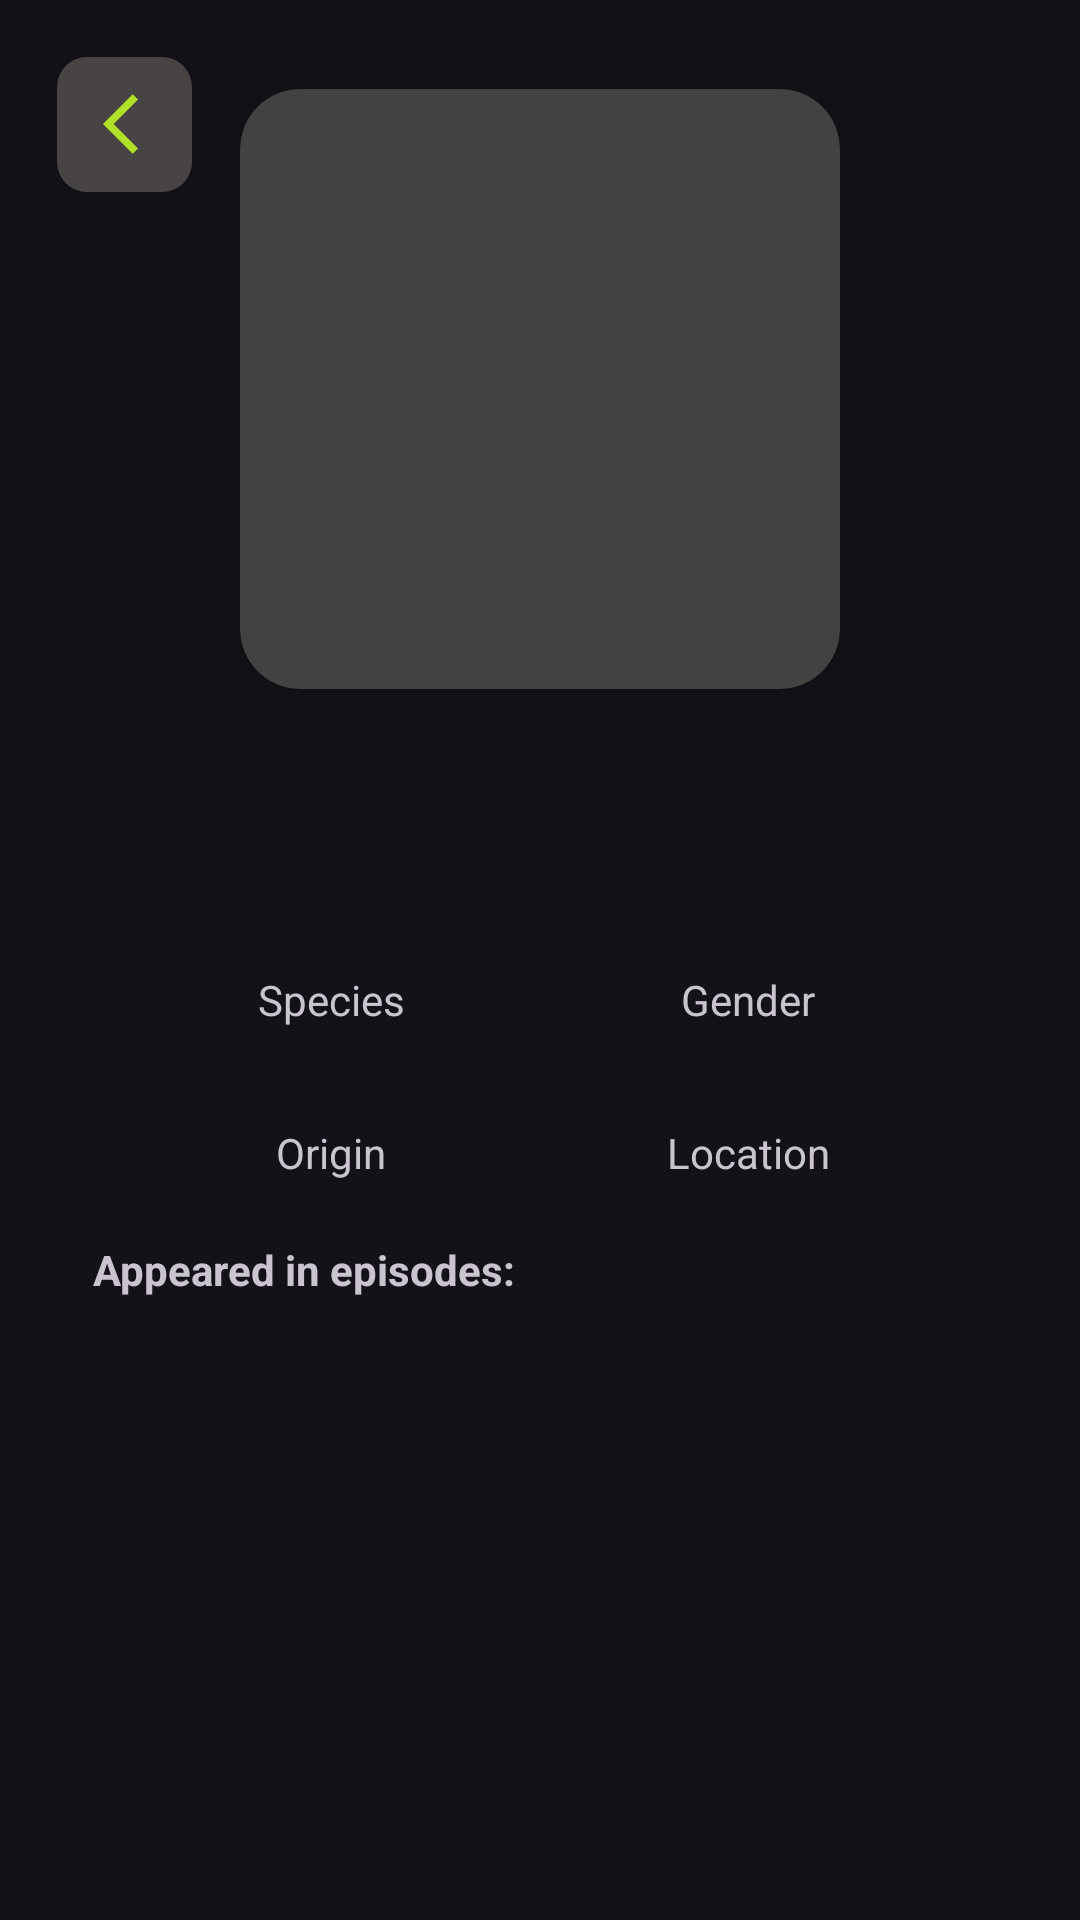

Here is an Android app screen rendered from its layout file. Give the layout XML and the strings, colors and styles it references.
<!-- AndroidManifest.xml: application theme Theme.RickAndMorty -->
<!-- res/layout/activity_character_detail.xml -->
<?xml version="1.0" encoding="utf-8"?>
<layout xmlns:android="http://schemas.android.com/apk/res/android"
    xmlns:app="http://schemas.android.com/apk/res-auto">
    <androidx.constraintlayout.widget.ConstraintLayout
        android:layout_width="match_parent"
        android:layout_height="match_parent"
        android:padding="16dp">

        <ImageView
            android:id="@+id/go_back_btn"
            android:layout_width="45dp"
            android:layout_height="45dp"
            android:layout_marginStart="3dp"
            android:layout_marginTop="3dp"
            android:layout_marginEnd="10dp"
            android:background="@drawable/back_arrow_drawable"
            android:elevation="5dp"
            app:layout_constraintStart_toStartOf="parent"
            app:layout_constraintTop_toTopOf="parent" />

        <androidx.cardview.widget.CardView
            android:id="@+id/characterImageCardView"
            android:layout_width="wrap_content"
            android:layout_height="wrap_content"
            app:cardCornerRadius="20dp"
            app:cardElevation="5dp"
            app:cardUseCompatPadding="true"
            app:layout_constraintTop_toTopOf="parent"
            app:layout_constraintStart_toStartOf="parent"
            app:layout_constraintEnd_toEndOf="parent">

            <ImageView
                android:id="@+id/characterImage"
                android:layout_width="200dp"
                android:layout_height="200dp"/>
        </androidx.cardview.widget.CardView>

        <TextView
            android:id="@+id/characterName"
            android:layout_width="0dp"
            android:layout_height="wrap_content"
            android:textSize="24sp"
            android:textStyle="bold"
            android:gravity="center"
            app:layout_constraintTop_toBottomOf="@id/characterImageCardView"
            app:layout_constraintStart_toStartOf="parent"
            app:layout_constraintEnd_toEndOf="parent"/>

        <LinearLayout
            android:id="@+id/characterStatusLayout"
            android:layout_width="match_parent"
            android:layout_height="wrap_content"
            android:orientation="horizontal"
            android:gravity="center"
            app:layout_constraintTop_toBottomOf="@id/characterName"
            app:layout_constraintStart_toStartOf="parent"
            app:layout_constraintEnd_toEndOf="parent">

            <View
                android:id="@+id/statusDot"
                android:layout_width="8dp"
                android:layout_height="8dp"
                android:layout_marginEnd="5sp"
                android:background="@drawable/status_dot"
                app:layout_constraintStart_toEndOf="@id/characterStatus"
                app:layout_constraintTop_toTopOf="@id/characterStatus"/>

            <TextView
                android:id="@+id/characterStatus"
                android:layout_width="wrap_content"
                android:layout_height="wrap_content"/>
        </LinearLayout>

        <LinearLayout
            android:id="@+id/characterSpeciesAndGenderLayout"
            android:layout_width="match_parent"
            android:layout_height="wrap_content"
            android:orientation="horizontal"
            android:layout_marginHorizontal="25dp"
            android:layout_marginTop="10dp"
            app:layout_constraintTop_toBottomOf="@id/characterStatusLayout"
            app:layout_constraintStart_toStartOf="parent"
            app:layout_constraintEnd_toEndOf="parent">

            <LinearLayout
                android:layout_width="0dp"
                android:layout_height="wrap_content"
                android:layout_weight="1"
                android:gravity="center"
                android:orientation="vertical">

                <TextView
                    android:id="@+id/characterSpecies"
                    android:layout_width="wrap_content"
                    android:layout_height="wrap_content"
                    android:gravity="center"
                    android:textStyle="bold"/>

                <TextView
                    android:layout_width="wrap_content"
                    android:layout_height="wrap_content"
                    android:text="@string/species" />
            </LinearLayout>

            <LinearLayout
                android:layout_width="0dp"
                android:layout_height="wrap_content"
                android:layout_weight="1"
                android:gravity="center"
                android:orientation="vertical">

                <TextView
                    android:id="@+id/characterGender"
                    android:layout_width="wrap_content"
                    android:layout_height="wrap_content"
                    android:gravity="center"
                    android:textStyle="bold"/>

                <TextView
                    android:layout_width="wrap_content"
                    android:layout_height="wrap_content"
                    android:text="@string/gender" />
            </LinearLayout>
        </LinearLayout>

        <LinearLayout
            android:id="@+id/characterOriginAndLocationLayout"
            android:layout_width="match_parent"
            android:layout_height="wrap_content"
            android:orientation="horizontal"
            android:layout_marginHorizontal="25dp"
            android:layout_marginTop="13dp"
            app:layout_constraintTop_toBottomOf="@id/characterSpeciesAndGenderLayout"
            app:layout_constraintStart_toStartOf="parent"
            app:layout_constraintEnd_toEndOf="parent">

            <LinearLayout
                android:layout_width="0dp"
                android:layout_height="wrap_content"
                android:layout_weight="1"
                android:gravity="center"
                android:orientation="vertical">

                <TextView
                    android:id="@+id/characterOrigin"
                    android:layout_width="wrap_content"
                    android:layout_height="wrap_content"
                    android:gravity="center"
                    android:textStyle="bold"/>

                <TextView
                    android:layout_width="wrap_content"
                    android:layout_height="wrap_content"
                    android:text="@string/origin" />
            </LinearLayout>

            <LinearLayout
                android:layout_width="0dp"
                android:layout_height="wrap_content"
                android:layout_weight="1"
                android:gravity="center"
                android:orientation="vertical">

                <TextView
                    android:id="@+id/characterLocation"
                    android:layout_width="wrap_content"
                    android:layout_height="wrap_content"
                    android:gravity="center"
                    android:textStyle="bold"/>

                <TextView
                    android:layout_width="wrap_content"
                    android:layout_height="wrap_content"
                    android:text="@string/location" />
            </LinearLayout>
        </LinearLayout>

        <TextView
            android:id="@+id/episodeText"
            android:layout_width="match_parent"
            android:layout_height="wrap_content"
            android:layout_marginTop="20dp"
            android:layout_marginHorizontal="15dp"
            android:textStyle="bold"
            app:layout_constraintTop_toBottomOf="@id/characterOriginAndLocationLayout"
            app:layout_constraintStart_toStartOf="parent"
            app:layout_constraintEnd_toEndOf="parent"
            android:text="@string/appeared_in_episodes"/>

        <RelativeLayout
            android:layout_width="match_parent"
            android:layout_height="wrap_content"
            android:layout_marginHorizontal="10dp"
            android:layout_marginTop="10dp"
            app:layout_constraintTop_toBottomOf="@id/episodeText"
            app:layout_constraintStart_toStartOf="parent"
            app:layout_constraintEnd_toEndOf="parent">

            <androidx.recyclerview.widget.RecyclerView
                android:id="@+id/episodeRecyclerView"
                android:layout_width="match_parent"
                android:layout_height="wrap_content"/>

            <ProgressBar
                android:id="@+id/progressBar"
                android:layout_width="wrap_content"
                android:layout_height="wrap_content"
                android:visibility="gone"
                android:layout_centerInParent="true" />
        </RelativeLayout>
    </androidx.constraintlayout.widget.ConstraintLayout>
</layout>
<!-- resources referenced by this layout -->
<resources>
  <!-- drawable back_arrow_drawable (drawable) -->
  <?xml version="1.0" encoding="utf-8"?>
  <layer-list xmlns:android="http://schemas.android.com/apk/res/android">
  
      <item android:top="0dp"
          android:bottom="0dp"
          android:left="0dp"
          android:right="0dp">
          <shape android:shape="rectangle">
              <solid android:color="#484444"/>
              <corners android:radius="10dp"/>
          </shape>
      </item>
  
      <item android:drawable="@drawable/icon_back_arrow"
          android:gravity="center"
          android:start="10dp"/>
  
  </layer-list>
  <!-- drawable status_dot (drawable) -->
  <?xml version="1.0" encoding="utf-8"?>
  <shape xmlns:android="http://schemas.android.com/apk/res/android"
      android:shape="oval">
      <size
          android:width="12dp"
          android:height="12dp"/>
  </shape>
  <string name="appeared_in_episodes">Appeared in episodes:</string>
  <string name="gender">Gender</string>
  <string name="location">Location</string>
  <string name="origin">Origin</string>
  <string name="species">Species</string>
  <style name="Theme.RickAndMorty" parent="Base.Theme.RickAndMorty" />
  <!-- drawable icon_back_arrow (drawable) -->
  <vector android:autoMirrored="true" android:height="24dp"
      android:tint="@color/fresh_green" android:viewportHeight="24"
      android:viewportWidth="24" android:width="24dp" xmlns:android="http://schemas.android.com/apk/res/android">
      <path android:fillColor="@color/fresh_green" android:pathData="M11.67,3.87L9.9,2.1 0,12l9.9,9.9 1.77,-1.77L3.54,12z"/>
  </vector>
  <style name="Base.Theme.RickAndMorty" parent="Theme.Material3.Dark.NoActionBar">
          
          
      </style>
  <color name="fresh_green">#b2df28</color>
</resources>
